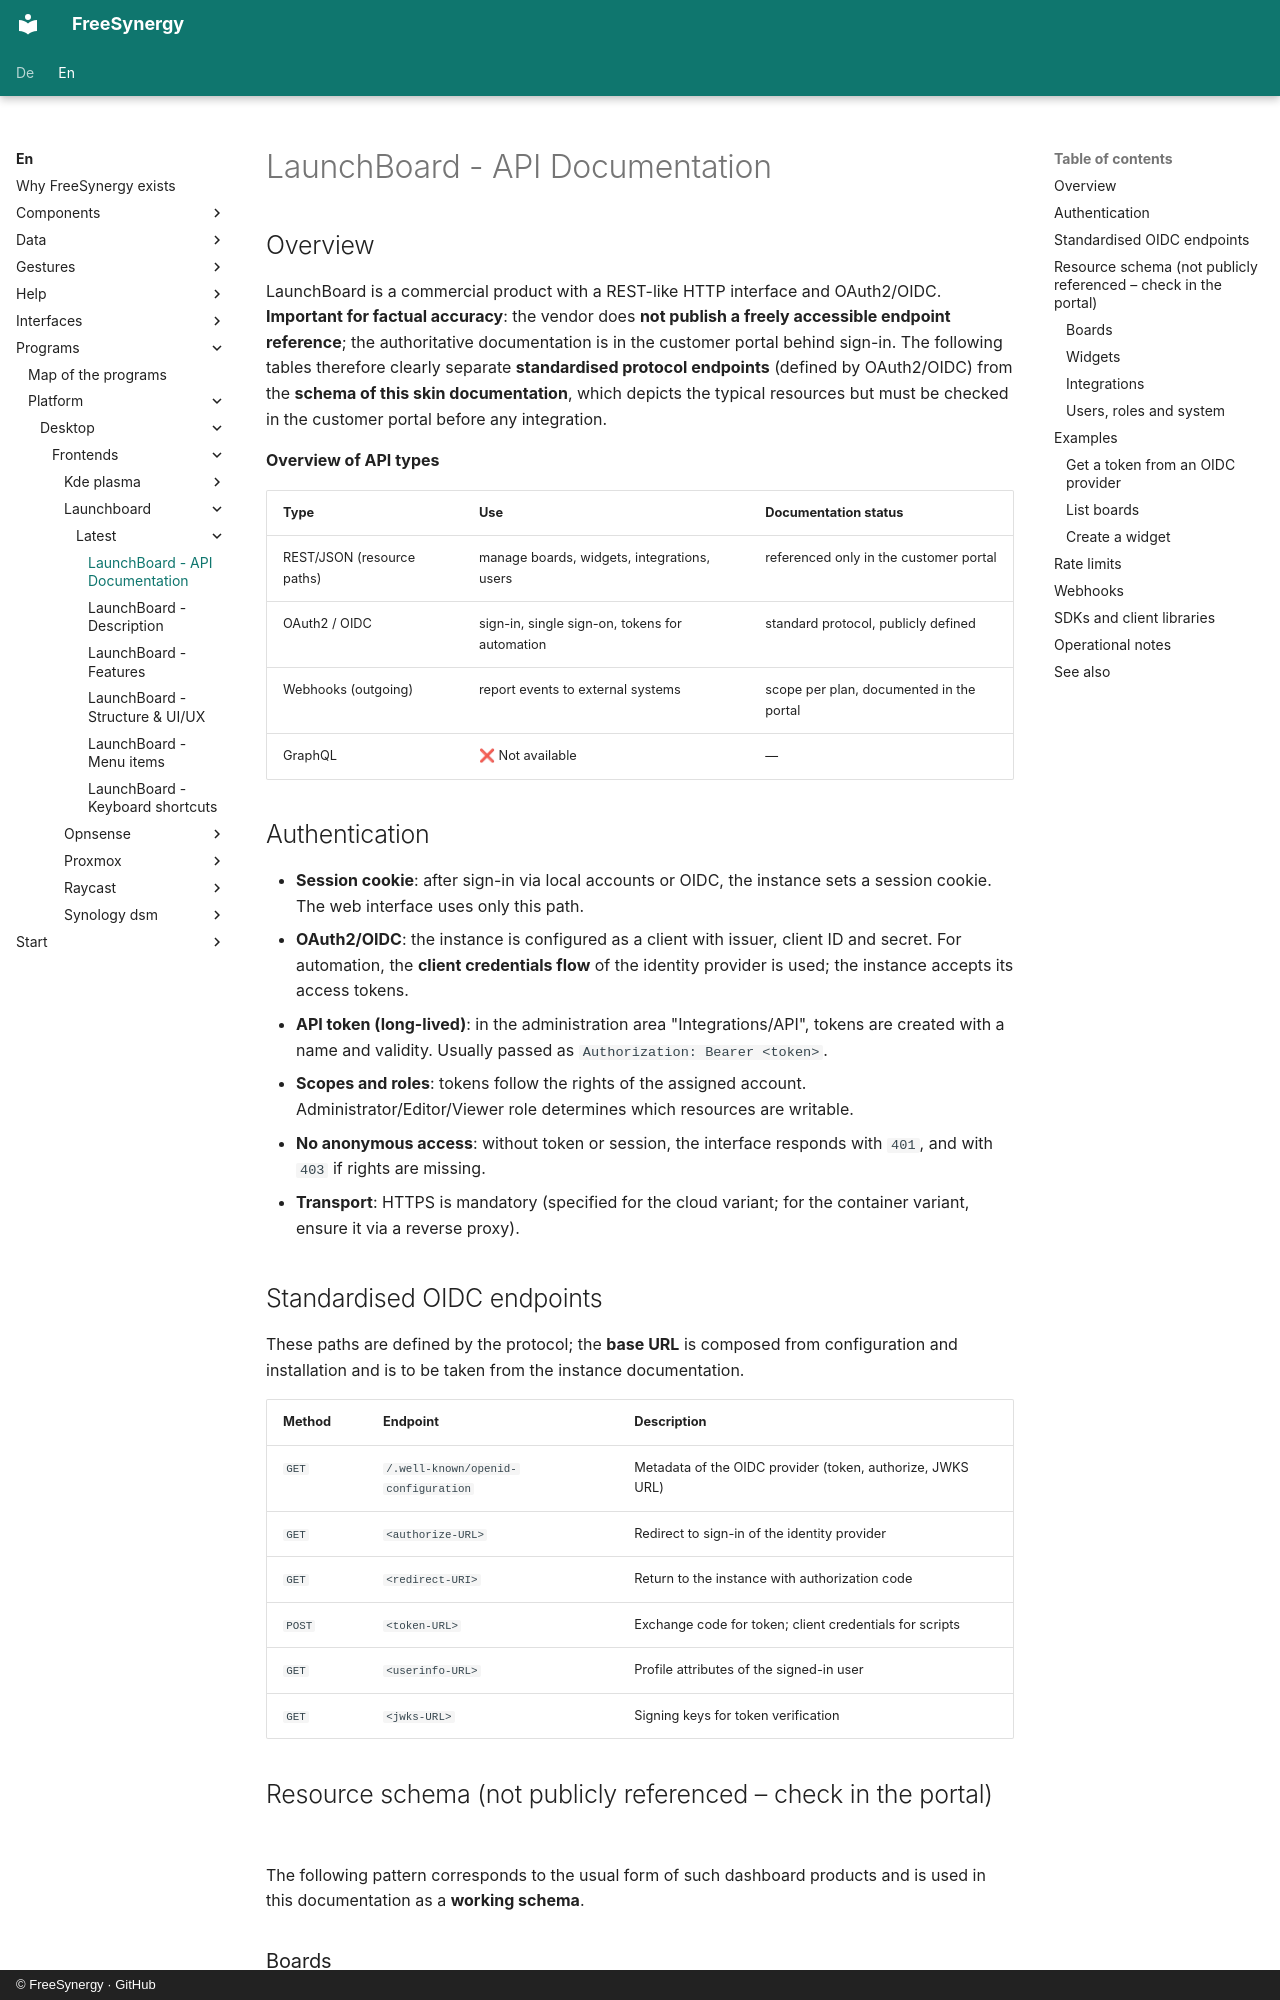

repository: FreeSynergy/fs-documentation · page: en/programs/platform/desktop/frontends/launchboard/latest/api/index.html · generator: mkdocs · copyright: © FreeSynergy · GitHub

# LaunchBoard - API Documentation

## Overview

LaunchBoard is a commercial product with a REST-like HTTP interface and OAuth2/OIDC. **Important for factual accuracy**: the vendor does **not publish a freely accessible endpoint reference**; the authoritative documentation is in the customer portal behind sign-in. The following tables therefore clearly separate **standardised protocol endpoints** (defined by OAuth2/OIDC) from the **schema of this skin documentation**, which depicts the typical resources but must be checked in the customer portal before any integration.

**Overview of API types**

| Type | Use | Documentation status |
|-----|------------|---------------------|
| REST/JSON (resource paths) | manage boards, widgets, integrations, users | referenced only in the customer portal |
| OAuth2 / OIDC | sign-in, single sign-on, tokens for automation | standard protocol, publicly defined |
| Webhooks (outgoing) | report events to external systems | scope per plan, documented in the portal |
| GraphQL | ❌ Not available | — |

## Authentication

- **Session cookie**: after sign-in via local accounts or OIDC, the instance sets a session cookie. The web interface uses only this path.
- **OAuth2/OIDC**: the instance is configured as a client with issuer, client ID and secret. For automation, the **client credentials flow** of the identity provider is used; the instance accepts its access tokens.
- **API token (long-lived)**: in the administration area "Integrations/API", tokens are created with a name and validity. Usually passed as `Authorization: Bearer <token>`.
- **Scopes and roles**: tokens follow the rights of the assigned account. Administrator/Editor/Viewer role determines which resources are writable.
- **No anonymous access**: without token or session, the interface responds with `401`, and with `403` if rights are missing.
- **Transport**: HTTPS is mandatory (specified for the cloud variant; for the container variant, ensure it via a reverse proxy).
